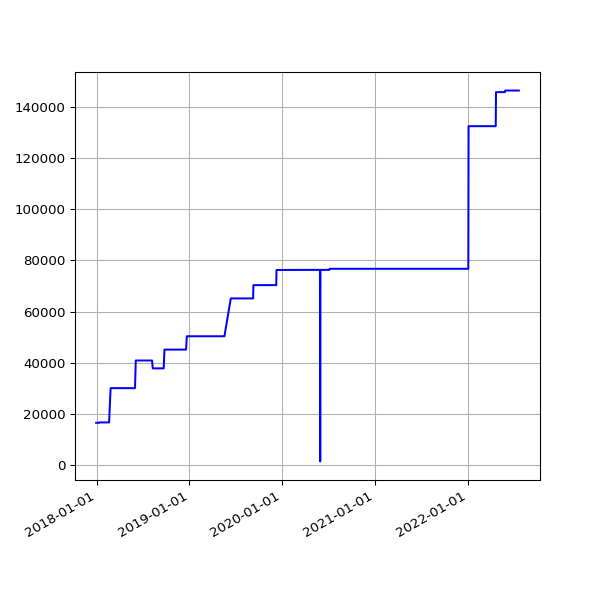

The file beside this chart, header and first rows:
date, value
2017-12-30 06:27:35 +0000, 16498
2017-12-31 06:32:37 +0000, 16498
2018-01-03 06:31:35 +0000, 16498
2018-01-04 07:02:46 +0000, 16498
2018-01-06 08:01:49 +0000, 16498
2018-01-11 06:13:35 +0000, 16498
2018-01-12 06:28:21 +0000, 16643
2018-01-13 07:12:13 +0000, 16643
2018-01-15 06:43:57 +0000, 16643
2018-01-16 08:42:18 +0000, 16643
2018-01-19 06:26:40 +0000, 16643
2018-01-21 08:30:58 +0000, 16643
2018-01-23 06:21:37 +0000, 16643
2018-01-24 06:43:14 +0000, 16643
2018-01-25 06:52:15 +0000, 16643
2018-01-26 07:27:50 +0000, 16643
2018-01-28 07:03:24 +0000, 16643
2018-01-29 07:28:53 +0000, 16643
2018-02-06 05:29:04 +0000, 16643
2018-02-16 05:14:58 +0000, 16643
2018-02-19 05:19:21 +0000, 16643
2018-02-25 05:15:56 +0000, 30040
2018-03-01 05:27:36 +0000, 30040
2018-03-04 05:26:08 +0000, 30040
2018-03-07 05:42:31 +0000, 30040
2018-03-10 05:38:57 +0000, 30040
2018-03-22 05:24:43 +0000, 30040
2018-03-25 06:19:36 +0100, 30040
2018-04-01 05:34:15 +0100, 30040
2018-04-04 05:34:29 +0100, 30040
2018-04-07 05:49:30 +0100, 30040
2018-04-22 05:15:17 +0100, 30040
2018-06-01 05:44:15 +0100, 30040
2018-06-04 05:24:39 +0100, 40851
2018-06-07 06:06:31 +0100, 40851
2018-06-25 05:53:05 +0100, 40851
2018-07-10 06:31:48 +0100, 40851
2018-07-16 06:27:33 +0100, 40851
2018-07-22 06:28:04 +0100, 40851
2018-07-25 06:33:35 +0100, 40851
2018-07-28 06:42:39 +0100, 40851
2018-08-01 06:05:11 +0100, 40851
2018-08-04 05:47:50 +0100, 40851
2018-08-07 06:16:22 +0100, 40851
2018-08-10 06:44:44 +0100, 37773
2018-08-13 06:18:24 +0100, 37773
2018-08-16 06:36:33 +0100, 37773
2018-08-19 06:01:25 +0100, 37773
2018-08-22 06:51:37 +0100, 37773
2018-08-25 06:24:08 +0100, 37773
2018-08-28 06:26:32 +0100, 37773
2018-09-01 05:58:49 +0100, 37773
2018-09-04 05:55:32 +0100, 37773
2018-09-07 05:52:57 +0100, 37773
2018-09-10 06:01:53 +0100, 37773
2018-09-13 05:45:39 +0100, 37773
2018-09-16 05:46:46 +0100, 37773
2018-09-19 06:33:00 +0100, 37773
2018-09-22 05:54:16 +0100, 37773
2018-09-25 05:59:08 +0100, 45108
... 1,135 more rows
